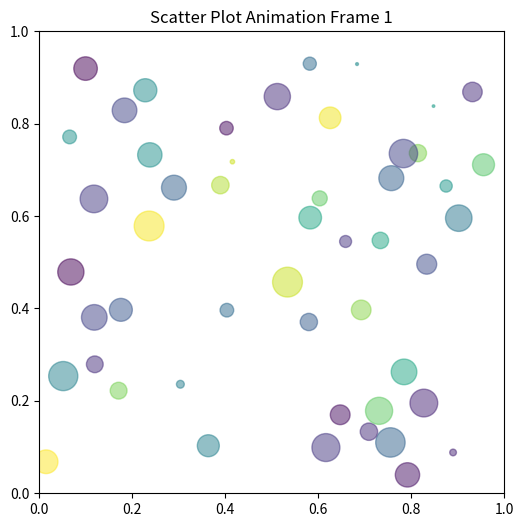

Here is the Python script that generated this plot:
from matplotlib import pyplot as plt
from matplotlib.animation import FuncAnimation
import numpy as np

fig, ax = plt.subplots(figsize=(6, 6))

# Generate some random data
x = np.random.rand(50)
y = np.random.rand(50)
c = np.random.rand(50)
s = 500 * np.random.rand(50)

# Define a function to update the scatter plot on each frame of the animation
def update(frame):
    # Generate some new random data
    x = np.random.rand(50)
    y = np.random.rand(50)
    c = np.random.rand(50)
    s = 500 * np.random.rand(50)
    
    # Update the scatter plot with the new data
    ax.clear()
    ax.scatter(x, y, c=c, s=s, alpha=0.5)
    ax.set_xlim(0, 1)
    ax.set_ylim(0, 1)
    ax.set_title(f'Scatter Plot Animation Frame {frame + 1}')

# Create the initial scatter plot with the first set of random data
ax.scatter(x, y, c=c, s=s, alpha=0.5)
ax.set_xlim(0, 1)
ax.set_ylim(0, 1)
ax.set_title('Scatter Plot Animation Frame 1')

# Create the animation object and start the animation
animation = FuncAnimation(fig, update, frames=np.arange(50), interval=100)
plt.show()
